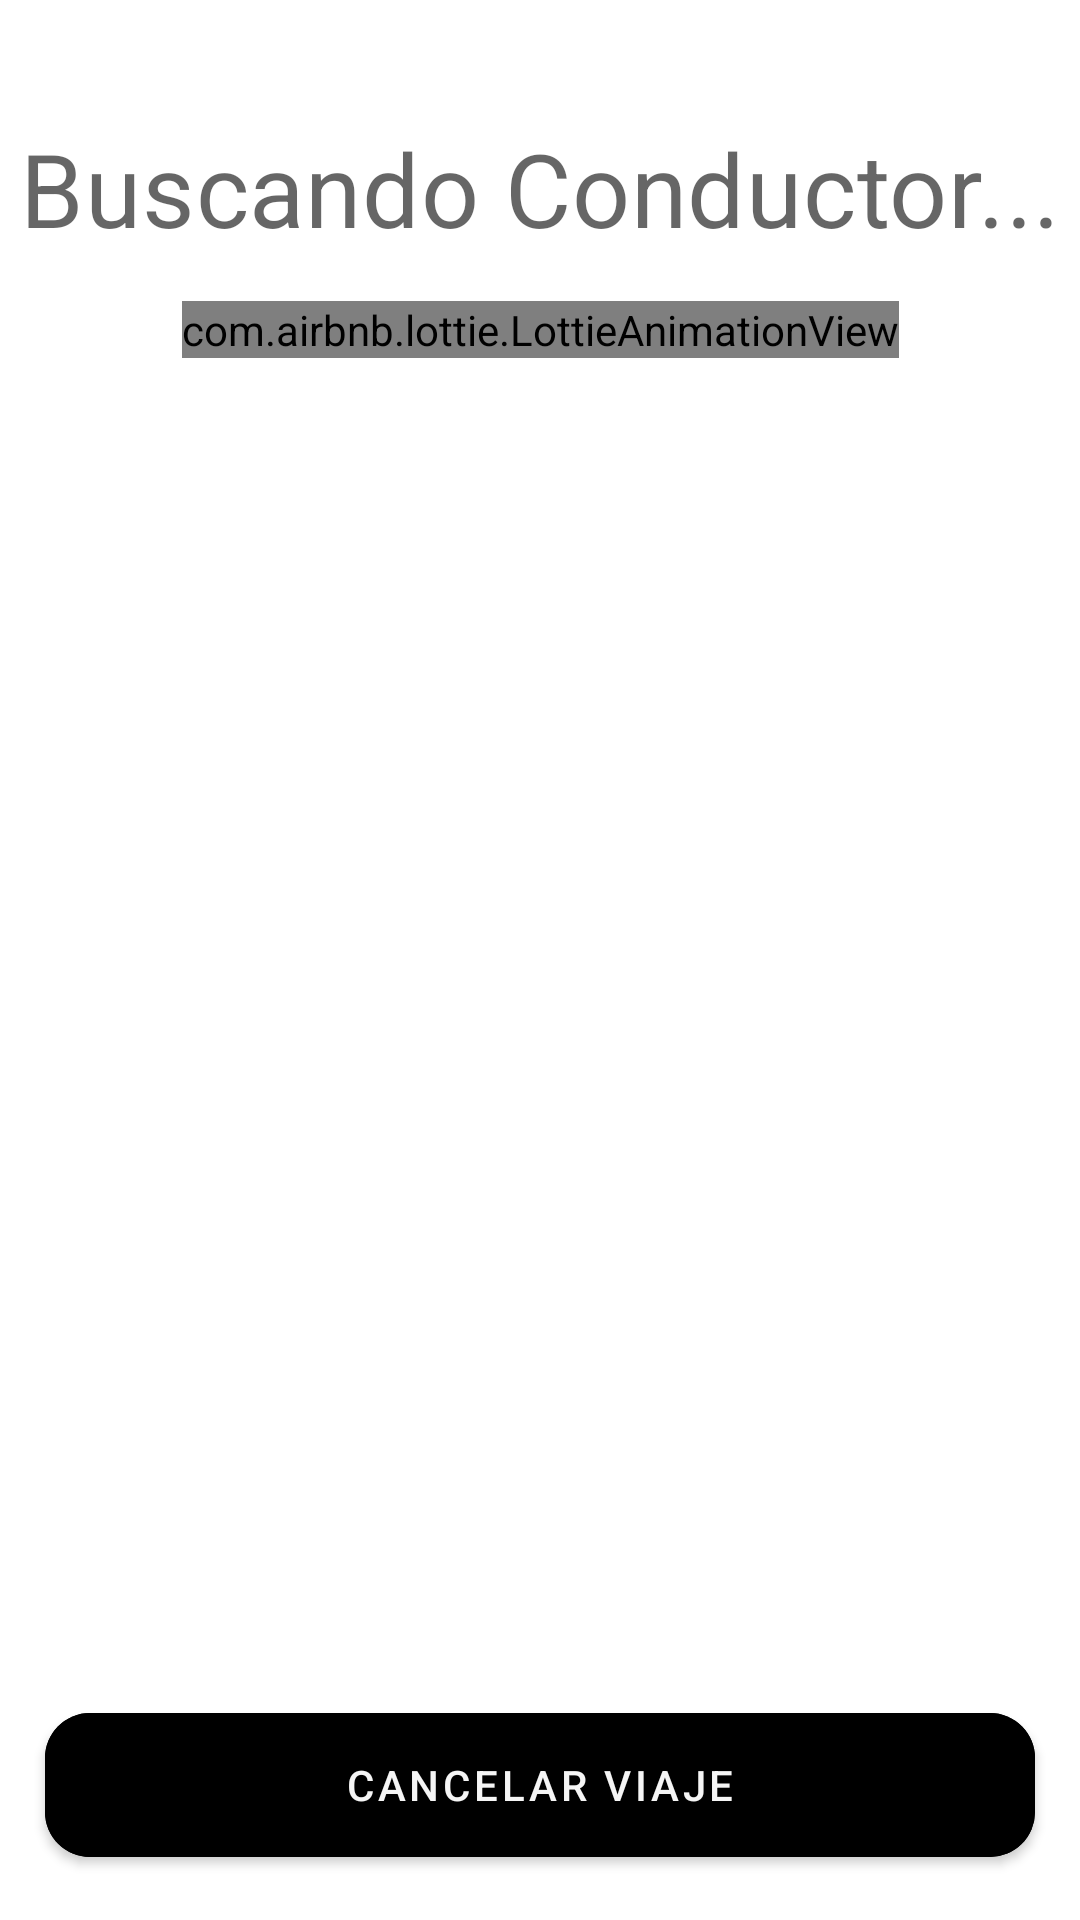

Produce the Android XML layout that renders to this screen, including the resource entries it uses.
<!-- AndroidManifest.xml: application theme Theme.RouteServices -->
<!-- res/layout/activity_request_driver.xml -->
<?xml version="1.0" encoding="utf-8"?>
<androidx.constraintlayout.widget.ConstraintLayout
    android:id="@+id/constraintLayout"
    xmlns:android="http://schemas.android.com/apk/res/android"
    xmlns:app="http://schemas.android.com/apk/res-auto"
    xmlns:tools="http://schemas.android.com/tools"
    android:layout_width="match_parent"
    android:layout_height="match_parent"
    tools:context=".Views.client.RequestDriverActivity">

    <TextView
        android:id="@+id/tvBuscando"
        android:layout_width="wrap_content"
        android:layout_height="wrap_content"
        android:text="Buscando Conductor..."
        android:layout_marginTop="40dp"
        android:layout_marginHorizontal="5dp"
        app:layout_constraintStart_toStartOf="parent"
        app:layout_constraintEnd_toEndOf="parent"
        app:layout_constraintTop_toTopOf="parent"
        style="@style/TextAppearance.MaterialComponents.Headline4"/>

    <com.airbnb.lottie.LottieAnimationView
        android:id="@+id/animation_view"
        android:layout_width="wrap_content"
        android:layout_height="wrap_content"
        app:layout_constraintStart_toStartOf="parent"
        app:layout_constraintEnd_toEndOf="parent"
        app:layout_constraintTop_toBottomOf="@id/tvBuscando"
        android:layout_marginTop="15dp"
        app:lottie_rawRes="@raw/map"
        app:lottie_loop="true"
        app:lottie_autoPlay="true"/>

    <com.google.android.material.button.MaterialButton
        android:id="@+id/btnCancelar"
        android:layout_width="match_parent"
        android:layout_height="60dp"
        app:cornerRadius="15dp"
        android:layout_margin="15dp"
        android:backgroundTint="@android:color/black"
        android:text="@string/cancelar_viaje"
        app:layout_constraintStart_toStartOf="parent"
        app:layout_constraintBottom_toBottomOf="parent"/>

</androidx.constraintlayout.widget.ConstraintLayout>
<!-- resources referenced by this layout -->
<resources>
  <string name="cancelar_viaje">Cancelar Viaje</string>
  <style name="Theme.RouteServices" parent="Theme.MaterialComponents.Light.NoActionBar">
          
          <item name="colorPrimary">@color/primary</item>
          <item name="colorPrimaryVariant">@color/primary_dark</item>
          <item name="colorOnPrimary">@color/primary_light</item>
          
          <item name="colorSecondary">@color/accent</item>
          <item name="colorSecondaryVariant">@color/secondary_text</item>
          <item name="colorOnSecondary">@color/primary</item>
          
          <item name="android:statusBarColor" tools:targetApi="l">?attr/colorPrimaryVariant</item>
          
      </style>
  <color name="primary">#9E9E9E</color>
  <color name="primary_dark">#616161</color>
  <color name="primary_light">#F5F5F5</color>
  <color name="accent">#607D8B</color>
  <color name="secondary_text">#757575</color>
</resources>
